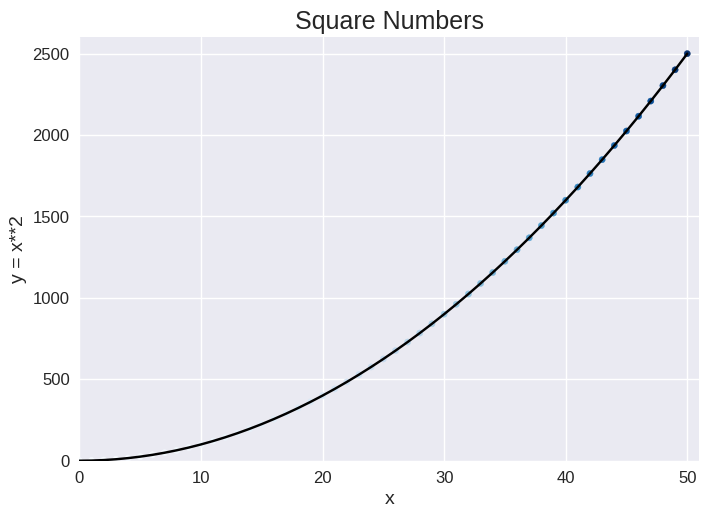

The matplotlib source for this figure:
import matplotlib.pyplot as plt
import numpy as np

use_numpy = False
export_instead_of_show = False

# define sample points via one list for the x values and one for the y values
if use_numpy:
    x_values = np.arange(0, 51)
    y_values = x_values**2
else:
    x_values = range(0, 51)
    y_values = [v ** 2 for v in x_values]

# print predefined styles and use one
print(plt.style.available)
plt.style.use("seaborn-v0_8")

# get the figure and the one subplot we use
fig, ax = plt.subplots()

# set the range of the plots axis
ax.axis([0, 51, 0, 51**2])

# change tick-label style
ax.ticklabel_format(style='plain')

# draw graph
ax.plot(x_values, y_values, color='black')

# draw a point of size s at each sample point of the graph
# the color of the points fades according to the y value and the Blues color map
ax.scatter(x_values, y_values, s=20, c=y_values, cmap=plt.cm.Blues)

# adapt plot style
ax.set_title("Square Numbers", fontsize=18)
ax.set_xlabel("x", fontsize=14)
ax.set_ylabel("y = x**2", fontsize=14)
ax.tick_params(labelsize=12)

if export_instead_of_show:
    # save plot to file
    plt.savefig('squares_plot.png', bbox_inches='tight')
else:
    # show the figure in the matpolotlib window
    plt.show()
